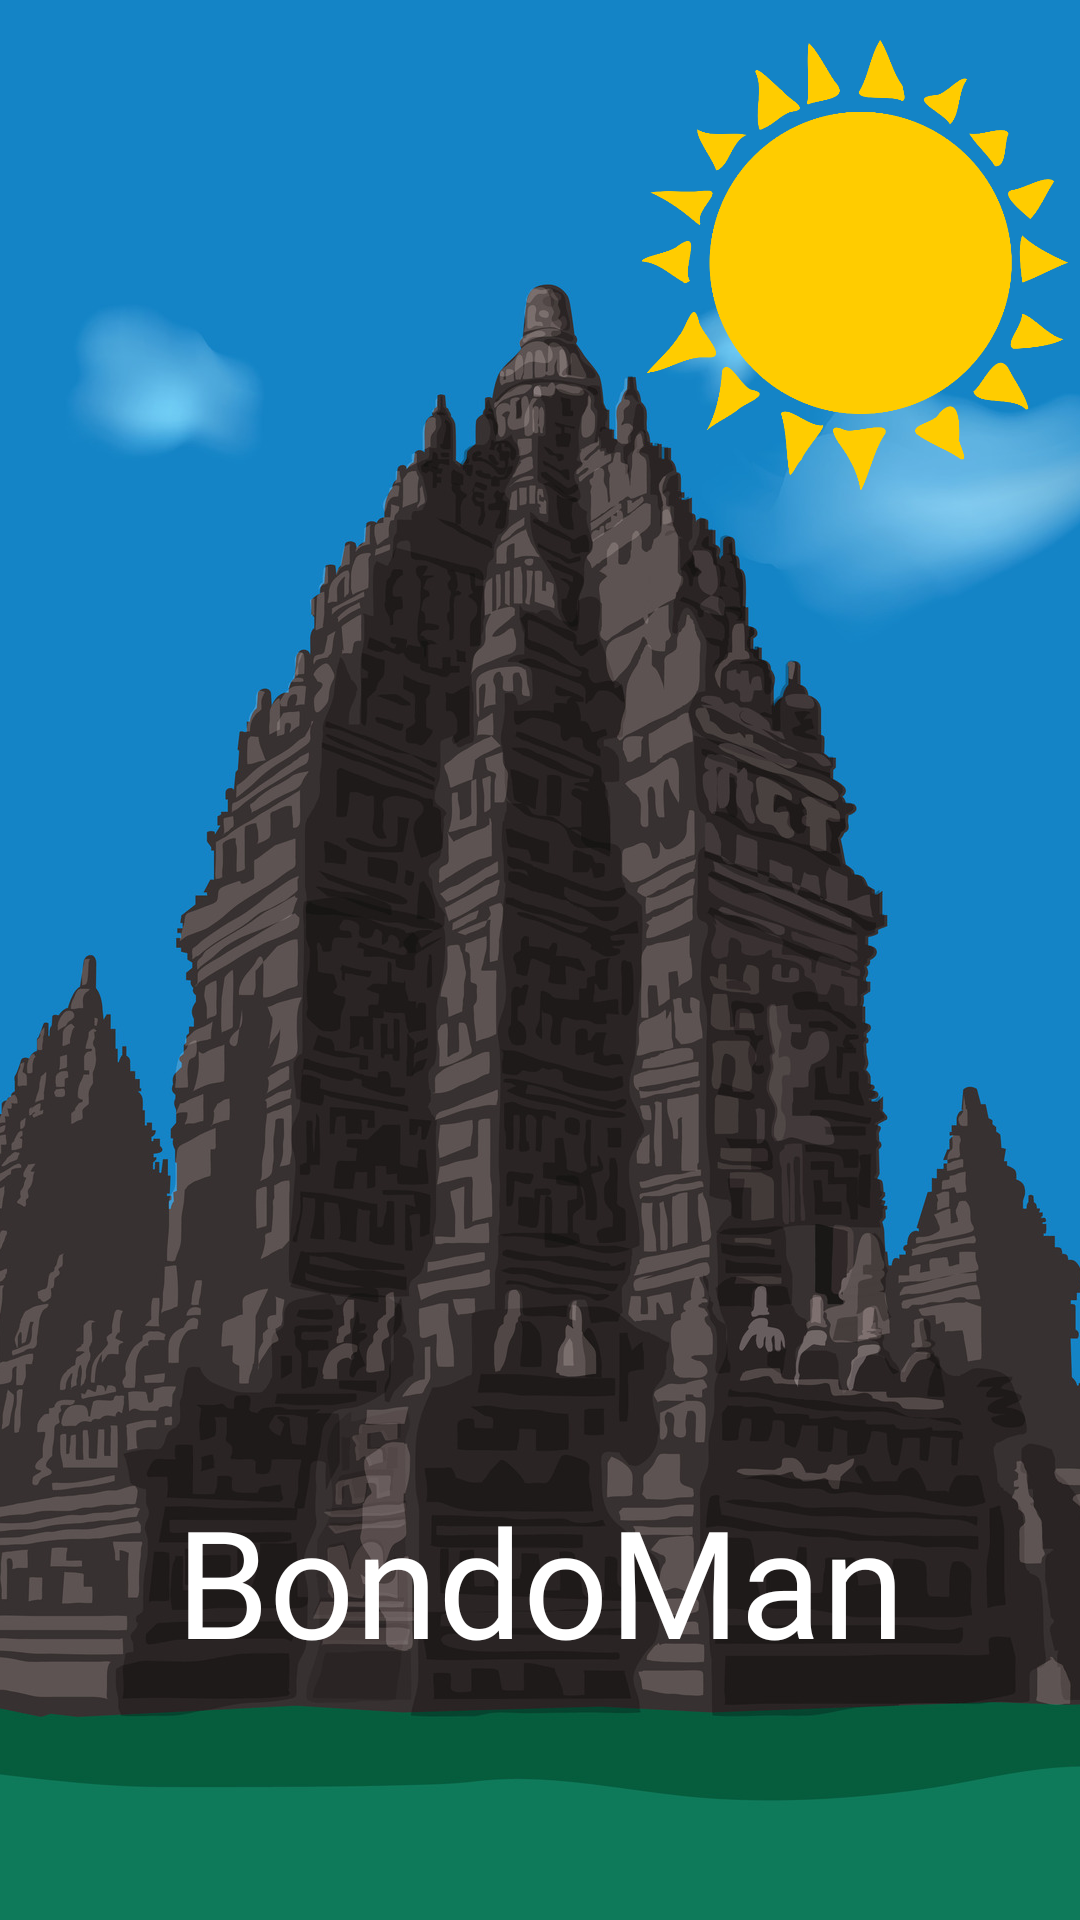

Android layout source for this screen:
<!-- AndroidManifest.xml: application theme Theme.PSI -->
<!-- res/layout/activity_splash.xml -->
<?xml version="1.0" encoding="utf-8"?>
<androidx.constraintlayout.widget.ConstraintLayout xmlns:android="http://schemas.android.com/apk/res/android"
    xmlns:tools="http://schemas.android.com/tools"
    android:layout_width="match_parent"
    android:layout_height="match_parent"
    xmlns:app="http://schemas.android.com/apk/res-auto"
    tools:context=".SplashActivity">

    <ImageView
        android:layout_width="match_parent"
        android:layout_height="match_parent"
        android:scaleType="centerCrop"
        android:src="@drawable/prambanan"
        android:contentDescription="@string/image_view_desc"
        tools:layout_editor_absoluteX="0dp"
        tools:layout_editor_absoluteY="0dp" />

    <ImageView
        android:id="@+id/sun"
        android:layout_width="150dp"
        android:layout_height="150dp"
        android:src="@drawable/sun"
        android:contentDescription="@string/image_view_desc"
        app:layout_constraintBottom_toBottomOf="parent"
        app:layout_constraintEnd_toEndOf="parent"
        app:layout_constraintHorizontal_bias="1.0"
        app:layout_constraintStart_toStartOf="parent"
        app:layout_constraintTop_toTopOf="parent"
        app:layout_constraintVertical_bias="0.027" />

    <ImageView
        android:id="@+id/cloud1"
        android:layout_width="80dp"
        android:layout_height="80dp"
        android:src="@drawable/cloud"
        android:contentDescription="@string/image_view_desc"
        app:tint="@color/white"
        app:layout_constraintStart_toEndOf="@+id/sun"
        app:layout_constraintBottom_toBottomOf="@+id/sun"
        app:layout_constraintEnd_toEndOf="@+id/sun"/>

    <ImageView
        android:id="@+id/cloud2"
        android:layout_width="100dp"
        android:layout_height="100dp"
        android:src="@drawable/cloud"
        android:contentDescription="@string/image_view_desc"
        app:tint="@color/white"
        app:layout_constraintEnd_toStartOf="@+id/cloud1"
        app:layout_constraintStart_toStartOf="@+id/cloud1"
        app:layout_constraintBottom_toBottomOf="@+id/sun"/>

    <TextView
        android:id="@+id/title"
        android:layout_width="wrap_content"
        android:layout_height="wrap_content"
        android:textColor="@color/white"
        android:text="@string/app_name"
        style="@style/TitleTextStyle"
        app:layout_constraintBottom_toBottomOf="parent"
        android:layout_marginBottom="80dp"
        android:textSize="50sp"
        app:layout_constraintStart_toStartOf="parent"
        app:layout_constraintEnd_toEndOf="parent"/>



</androidx.constraintlayout.widget.ConstraintLayout>
<!-- resources referenced by this layout -->
<resources>
  <color name="white">#FFFFFFFF</color>
  <!-- drawable prambanan: jpg bitmap (drawable, 289432 bytes) -->
  <!-- drawable sun: png bitmap (drawable, 42238 bytes) -->
  <string name="app_name">BondoMan</string>
  <string name="image_view_desc">Desc</string>
  <style name="TitleTextStyle">
          <item name="android:fontFamily">@font/kemasyuran_jawa</item>
      </style>
  <style name="Theme.PSI" parent="Base.Theme.PSI" />
  <style name="Base.Theme.PSI" parent="Theme.Material3.DayNight.NoActionBar">
          
          
      </style>
</resources>
